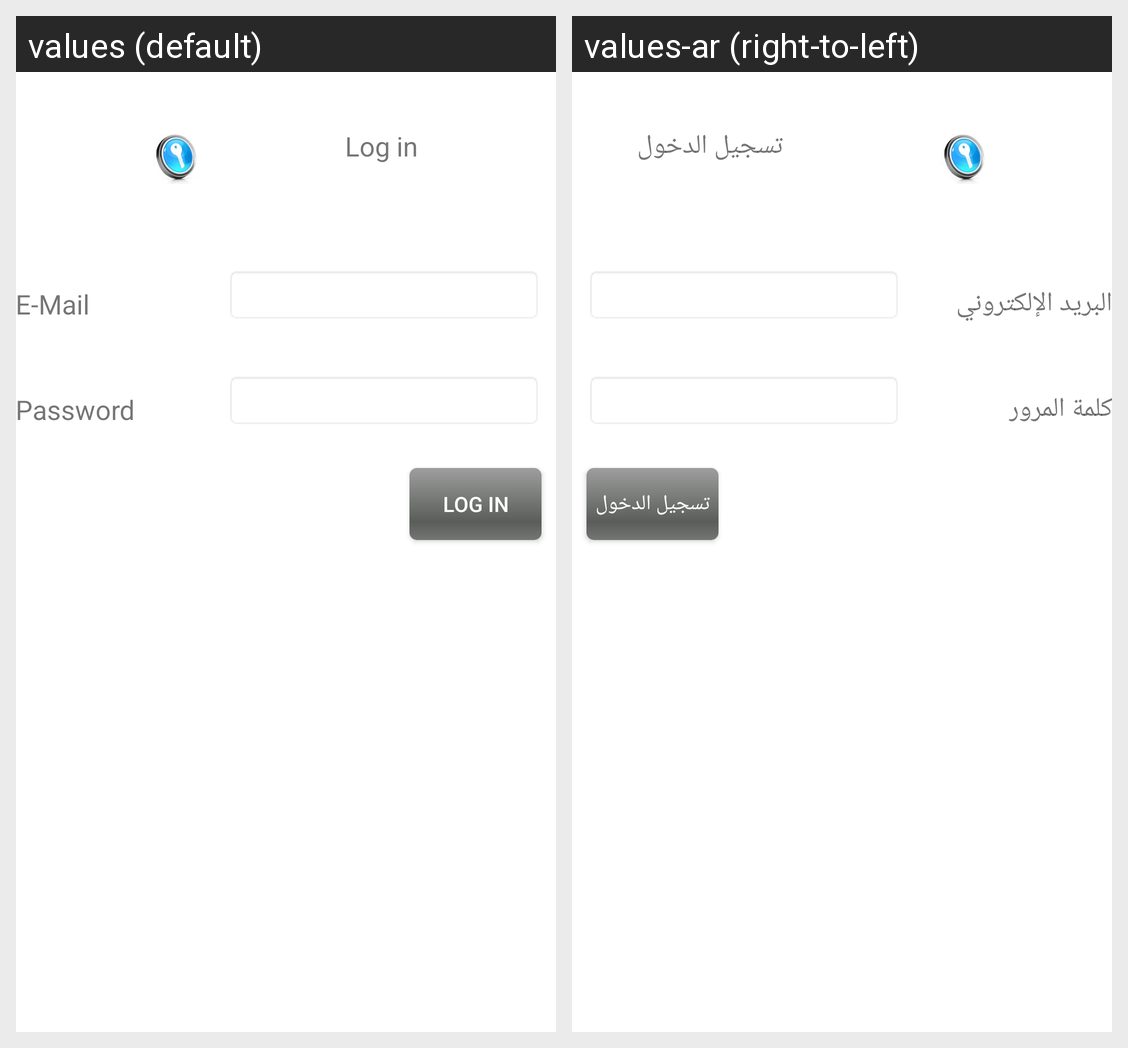

Translations of the strings shown on this Android screen, per locale in the grid:
Android screen res/layout/activity_login.xml rendered under 2 locales, left to right: values (default), values-ar (right-to-left). Device: Nexus 5 (rendered at 1080×1920; each locale shown at half size, 540×960, under a caption strip naming it); theme AppTheme.
Strings drawn on this screen, with the default value and each locale's value (text and hints the layout hard-codes, and strings that could not be matched under every locale, appear in the picture but are not listed):

EMail
  values: E-Mail
  values-ar: البريد الإلكتروني

Password
  values: Password
  values-ar: كلمة المرور

Login
  values: Log in
  values-ar: تسجيل الدخول
